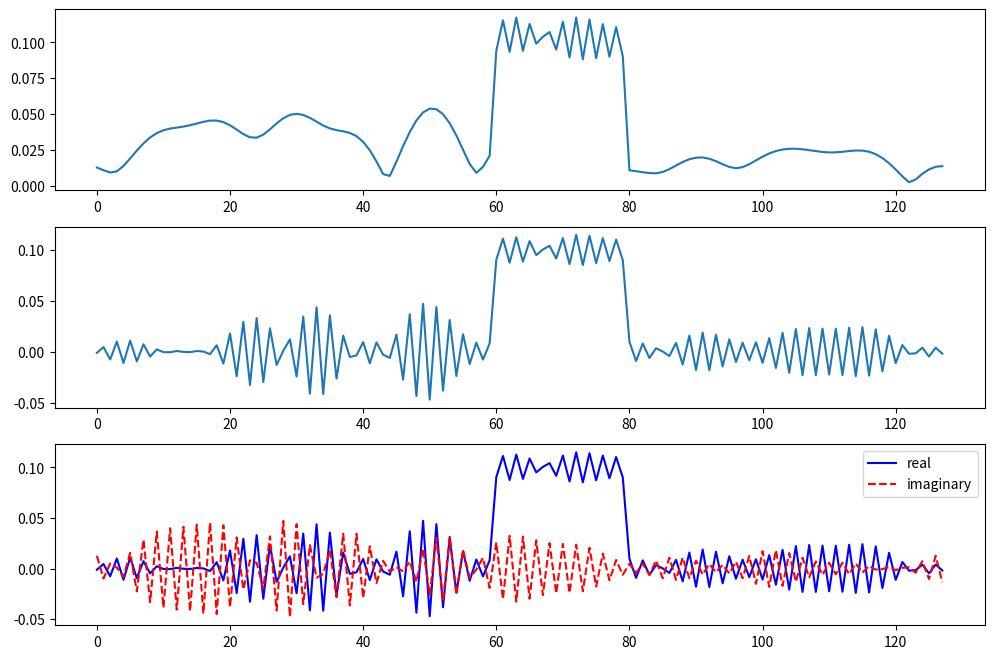
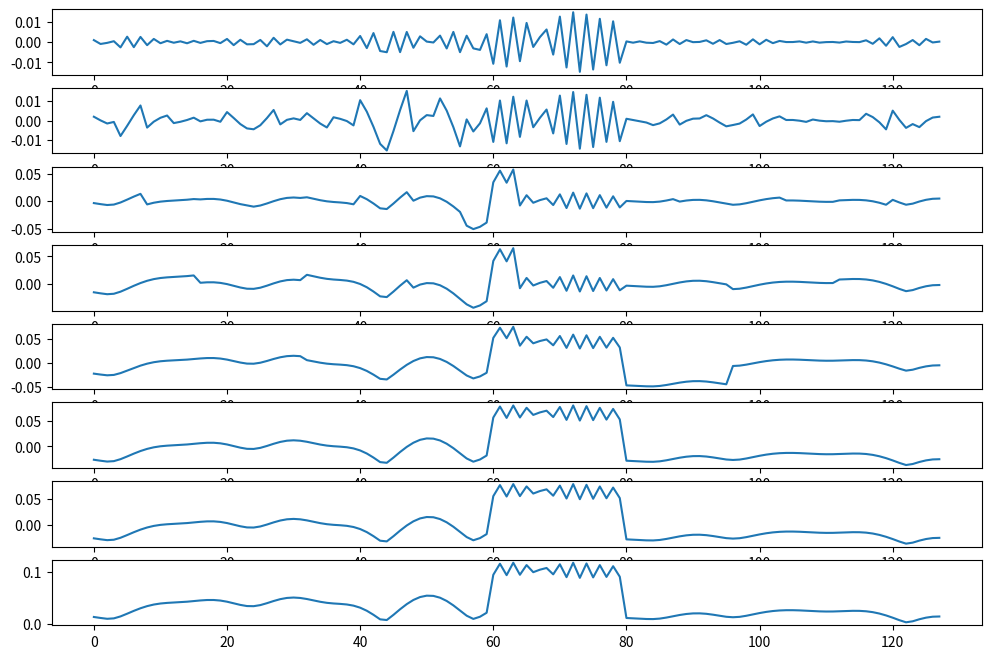

The matplotlib source for these figures, in order:
# -*- coding: utf-8 -*-
"""
Created on Wed Feb 20 09:42:00 2019

[redacted]
"""

import numpy as np
import matplotlib.pyplot as plt


def Wa(s, n):
    for i in range(n):
        s = Ta(s, j - i)
    return s


def Ta(s, j):
    for i in list(range(0, 2**(j), 2)):
        s[i + 1] = predict(s[i] + s[i + 1])
        s[i] = s[i] - s[i + 1]
    s[range(2**(j))] = s[list(range(1, 2**(j) + 1, 2)) +
                         list(range(0, 2**(j), 2))]
    return s


def Ws(s, n):
    for i in range(1, n + 1):
        s = Ts(s, i)
    return s


def Ts(s, j):
    s[list(range(1, 2**(j) + 1, 2)) + list(range(0, 2**(j), 2))] = s[range(2**(j))]
    for i in list(range(0, 2**(j), 2)):
        s[i] = s[i] + s[i + 1]
        s[i + 1] = 2*s[i + 1] - s[i]
    return s


def predict(component):
    return component/2


def update(d, k):
    return d[k]/2


def zeroPadding(s):
    if np.log2(len(s)) - int(np.log2(len(s))) != 0.0:
        s = np.hstack((s, np.zeros(2**(int(np.log2(len(s))) + 1) - len(s))))
    return s


def multiresolution(s, n):
    s = Wa(s, n)
    print(s)
    plt.figure(figsize=(12, 8))
    for sequence in range(n + 1):
        s_plot = np.hstack((np.zeros(int(2**(n - sequence - 1))),
                            s[int(2**(n - sequence - 1)):]))
        s_plot = Ws(s_plot, n)
        plt.subplot(n + 1, 1, sequence + 1)
        plt.plot(s_plot)
    plt.show()


def testFunction(x):
    value = np.log(2 + np.sin(3*np.pi*np.sqrt(x)))
    for k in range(1, len(value) + 1):
        if k % 32 == 1:
            value[k - 1] = value[k - 1] + 2
    return value


sj = testFunction(np.linspace(0, 1, 2**10))

#sj = np.array([56, 40, 8, 24, 48, 48, 40, 16])
#sj = zeroPadding(sj)
#j = int(np.log2(len(sj)))
#multiresolution(sj, j)


#a = np.random.uniform(low=-3.8, high=10.1, size=(5000, ))
#b = np.fft.fft(a)
#plt.figure(figsize=(12, 8))
#plt.subplot(2, 1, 1)
#plt.plot(abs(b))
#plt.subplot(2, 1, 2)
#plt.plot(np.linspace(500, 25000, 5000), a)

np.random.seed(5)
t = np.arange(128)
n = np.zeros((128,), dtype=complex)
n[60:74] = np.exp(1j*np.random.uniform(0, 2*np.pi, (14,)))
s = np.fft.ifft(n)
s[60:80] += 0.1
#b = 1
#for i in range(60, 100):
#    s[i] /= np.math.factorial(b)
#    b += 1
plt.figure(figsize=(12, 8))
plt.subplot(3, 1, 1)
plt.plot(t, abs(s))
plt.subplot(3, 1, 2)
plt.plot(t, s)
plt.subplot(3, 1, 3)
plt.plot(t, s.real, 'b-', t, s.imag, 'r--')
plt.legend(('real', 'imaginary'))
plt.show()

sj = zeroPadding(abs(s))
j = int(np.log2(len(sj)))
multiresolution(sj, j)

# =============================================================================
# Tried to implement code from ``Ripples in Mathematics''
# =============================================================================
"""
Signal = np.array([56, 40, 8, 24, 48, 48, 40, 16])

def dwtHaar(s):
    N = len(s)
    s_new = np.zeros(N//2)
    d_new = np.copy(s_new)
    for n in range(N//2):
        s_new[n] = 1/2 * (s[2*n] + s[2*n + 1])
        d_new[n] = s[2*n] - s_new[n]
    return np.hstack((s_new, d_new))
print(dwtHaar(Signal))

def w_decomp(s):
    j = int(np.log2(len(s)))
    T = np.zeros((j, len(s)))
    T[0,:] = s
    for n in range(j):
        L = 2**(j - n - 1) - 1
        print(L)
        T[j, 0:L] = dwtHaar(T[j, 1:L])
        T[j, L: len(s)] = T[j, L: len(s)]
    return T

print(w_decomp(Signal))
"""
